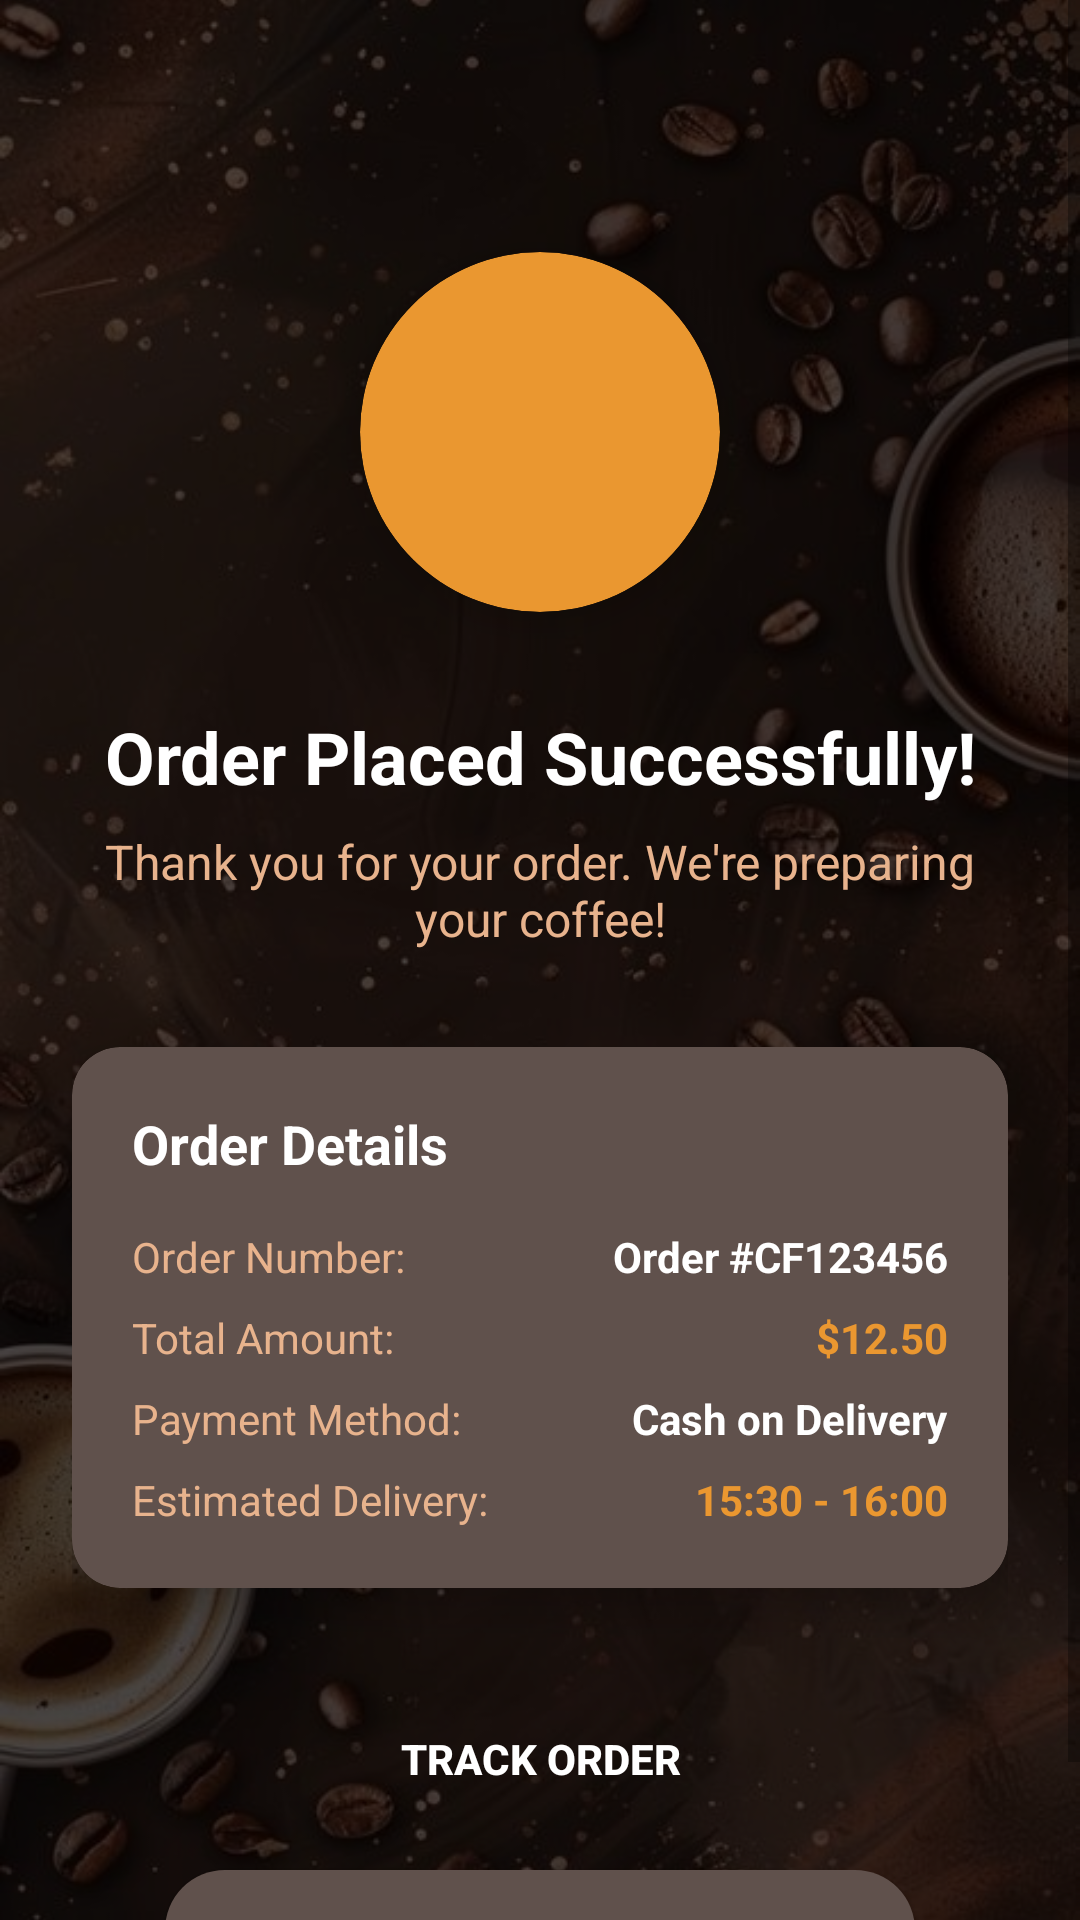

Here is an Android app screen rendered from its layout file. Give the layout XML and the strings, colors and styles it references.
<!-- AndroidManifest.xml: application theme Theme.CoffeeShop -->
<!-- res/layout/activity_order_success.xml -->
<?xml version="1.0" encoding="utf-8"?>
<FrameLayout xmlns:android="http://schemas.android.com/apk/res/android"
    xmlns:app="http://schemas.android.com/apk/res-auto"
    android:layout_width="match_parent"
    android:layout_height="match_parent">

    
    <ImageView
        android:contentDescription="@string/back"
        android:layout_width="match_parent"
        android:layout_height="match_parent"
        android:scaleType="centerCrop"
        android:src="@drawable/coffee13" />

    
    <View
        android:layout_width="match_parent"
        android:layout_height="match_parent"
        android:background="#B3000000" />

    <ScrollView
        android:layout_width="match_parent"
        android:layout_height="match_parent"
        android:fillViewport="true">

        <LinearLayout
            android:layout_width="match_parent"
            android:layout_height="wrap_content"
            android:gravity="center"
            android:orientation="vertical"
            android:padding="24dp">

            
            <androidx.cardview.widget.CardView
                android:layout_width="120dp"
                android:layout_height="120dp"
                android:layout_marginTop="60dp"
                android:layout_marginBottom="32dp"
                app:cardCornerRadius="60dp"
                app:cardElevation="8dp"
                app:cardBackgroundColor="@color/orange">

                <ImageView
                    android:contentDescription="@string/back"
                    android:layout_width="60dp"
                    android:layout_height="60dp"
                    android:layout_gravity="center"
                    android:src="@drawable/check_icon"
                    app:tint="@color/white" />

            </androidx.cardview.widget.CardView>

            
            <TextView
                android:layout_width="wrap_content"
                android:layout_height="wrap_content"
                android:text="Order Placed Successfully!"
                android:textColor="@color/white"
                android:textSize="24sp"
                android:textStyle="bold"
                android:gravity="center"
                android:layout_marginBottom="8dp" />

            <TextView
                android:layout_width="wrap_content"
                android:layout_height="wrap_content"
                android:text="Thank you for your order. We're preparing your coffee!"
                android:textColor="@color/lightBrown"
                android:textSize="16sp"
                android:gravity="center"
                android:layout_marginBottom="32dp" />

            
            <androidx.cardview.widget.CardView
                android:layout_width="match_parent"
                android:layout_height="wrap_content"
                android:layout_marginBottom="32dp"
                app:cardCornerRadius="16dp"
                app:cardElevation="8dp"
                app:cardBackgroundColor="@color/brown2">

                <LinearLayout
                    android:layout_width="match_parent"
                    android:layout_height="wrap_content"
                    android:orientation="vertical"
                    android:padding="20dp">

                    <TextView
                        android:layout_width="wrap_content"
                        android:layout_height="wrap_content"
                        android:text="@string/orderDetail"
                        android:textColor="@color/white"
                        android:textSize="18sp"
                        android:textStyle="bold"
                        android:layout_marginBottom="16dp" />

                    
                    <LinearLayout
                        android:layout_width="match_parent"
                        android:layout_height="wrap_content"
                        android:orientation="horizontal"
                        android:layout_marginBottom="8dp">

                        <TextView
                            android:layout_width="0dp"
                            android:layout_height="wrap_content"
                            android:layout_weight="1"
                            android:text="Order Number:"
                            android:textColor="@color/lightBrown"
                            android:textSize="14sp" />

                        <TextView
                            android:id="@+id/orderNumberText"
                            android:layout_width="wrap_content"
                            android:layout_height="wrap_content"
                            android:text="Order #CF123456"
                            android:textColor="@color/white"
                            android:textSize="14sp"
                            android:textStyle="bold" />

                    </LinearLayout>

                    
                    <LinearLayout
                        android:layout_width="match_parent"
                        android:layout_height="wrap_content"
                        android:orientation="horizontal"
                        android:layout_marginBottom="8dp">

                        <TextView
                            android:layout_width="0dp"
                            android:layout_height="wrap_content"
                            android:layout_weight="1"
                            android:text="Total Amount:"
                            android:textColor="@color/lightBrown"
                            android:textSize="14sp" />

                        <TextView
                            android:id="@+id/totalAmountText"
                            android:layout_width="wrap_content"
                            android:layout_height="wrap_content"
                            android:text="$12.50"
                            android:textColor="@color/orange"
                            android:textSize="14sp"
                            android:textStyle="bold" />

                    </LinearLayout>

                    
                    <LinearLayout
                        android:layout_width="match_parent"
                        android:layout_height="wrap_content"
                        android:orientation="horizontal"
                        android:layout_marginBottom="8dp">

                        <TextView
                            android:layout_width="0dp"
                            android:layout_height="wrap_content"
                            android:layout_weight="1"
                            android:text="Payment Method:"
                            android:textColor="@color/lightBrown"
                            android:textSize="14sp" />

                        <TextView
                            android:id="@+id/paymentMethodText"
                            android:layout_width="wrap_content"
                            android:layout_height="wrap_content"
                            android:text="Cash on Delivery"
                            android:textColor="@color/white"
                            android:textSize="14sp"
                            android:textStyle="bold" />

                    </LinearLayout>

                    
                    <LinearLayout
                        android:layout_width="match_parent"
                        android:layout_height="wrap_content"
                        android:orientation="horizontal">

                        <TextView
                            android:layout_width="0dp"
                            android:layout_height="wrap_content"
                            android:layout_weight="1"
                            android:text="Estimated Delivery:"
                            android:textColor="@color/lightBrown"
                            android:textSize="14sp" />

                        <TextView
                            android:id="@+id/estimatedTimeText"
                            android:layout_width="wrap_content"
                            android:layout_height="wrap_content"
                            android:text="15:30 - 16:00"
                            android:textColor="@color/orange"
                            android:textSize="14sp"
                            android:textStyle="bold" />

                    </LinearLayout>

                </LinearLayout>

            </androidx.cardview.widget.CardView>

            
            <Button
                android:id="@+id/trackOrderBtn"
                android:layout_width="250dp"
                android:layout_height="50dp"
                android:layout_marginBottom="12dp"
                android:background="@drawable/orange_corner"
                android:text="Track Order"
                android:textColor="@color/white"
                android:textSize="14sp"
                android:textStyle="bold" />

            <Button
                android:id="@+id/continueShoppingBtn"
                android:layout_width="250dp"
                android:layout_height="50dp"
                android:background="@drawable/brown_2_full_corner"
                android:text="Continue Shopping"
                android:textColor="@color/white"
                android:textSize="14sp"
                android:textStyle="bold" />

        </LinearLayout>

    </ScrollView>

</FrameLayout>
<!-- resources referenced by this layout -->
<resources>
  <color name="brown2">#60514C</color>
  <color name="lightBrown">#E8B38D</color>
  <color name="orange">#EA9730</color>
  <color name="white">#FFFFFFFF</color>
  <!-- drawable brown_2_full_corner (drawable) -->
  <?xml version="1.0" encoding="utf-8"?>
  <selector xmlns:android="http://schemas.android.com/apk/res/android">
      <item>
          <shape android:shape="rectangle">
              <solid android:color="@color/brown2"/>
              <corners android:radius="20dp"/>
          </shape>
      </item>
  </selector>
  <!-- drawable coffee13: jpg bitmap (drawable, 92368 bytes) -->
  <string name="back">background</string>
  <string name="orderDetail">Order Details</string>
  <style name="Theme.CoffeeShop" parent="Theme.AppCompat.Light.NoActionBar">
          
          <item name="colorPrimary">@color/purple_500</item>
          <item name="colorPrimaryDark">@color/purple_700</item>
          <item name="colorAccent">@color/teal_200</item>
          
  
      </style>
  <color name="purple_500">#FF6200EE</color>
  <color name="purple_700">#FF3700B3</color>
  <color name="teal_200">#FF03DAC5</color>
</resources>
